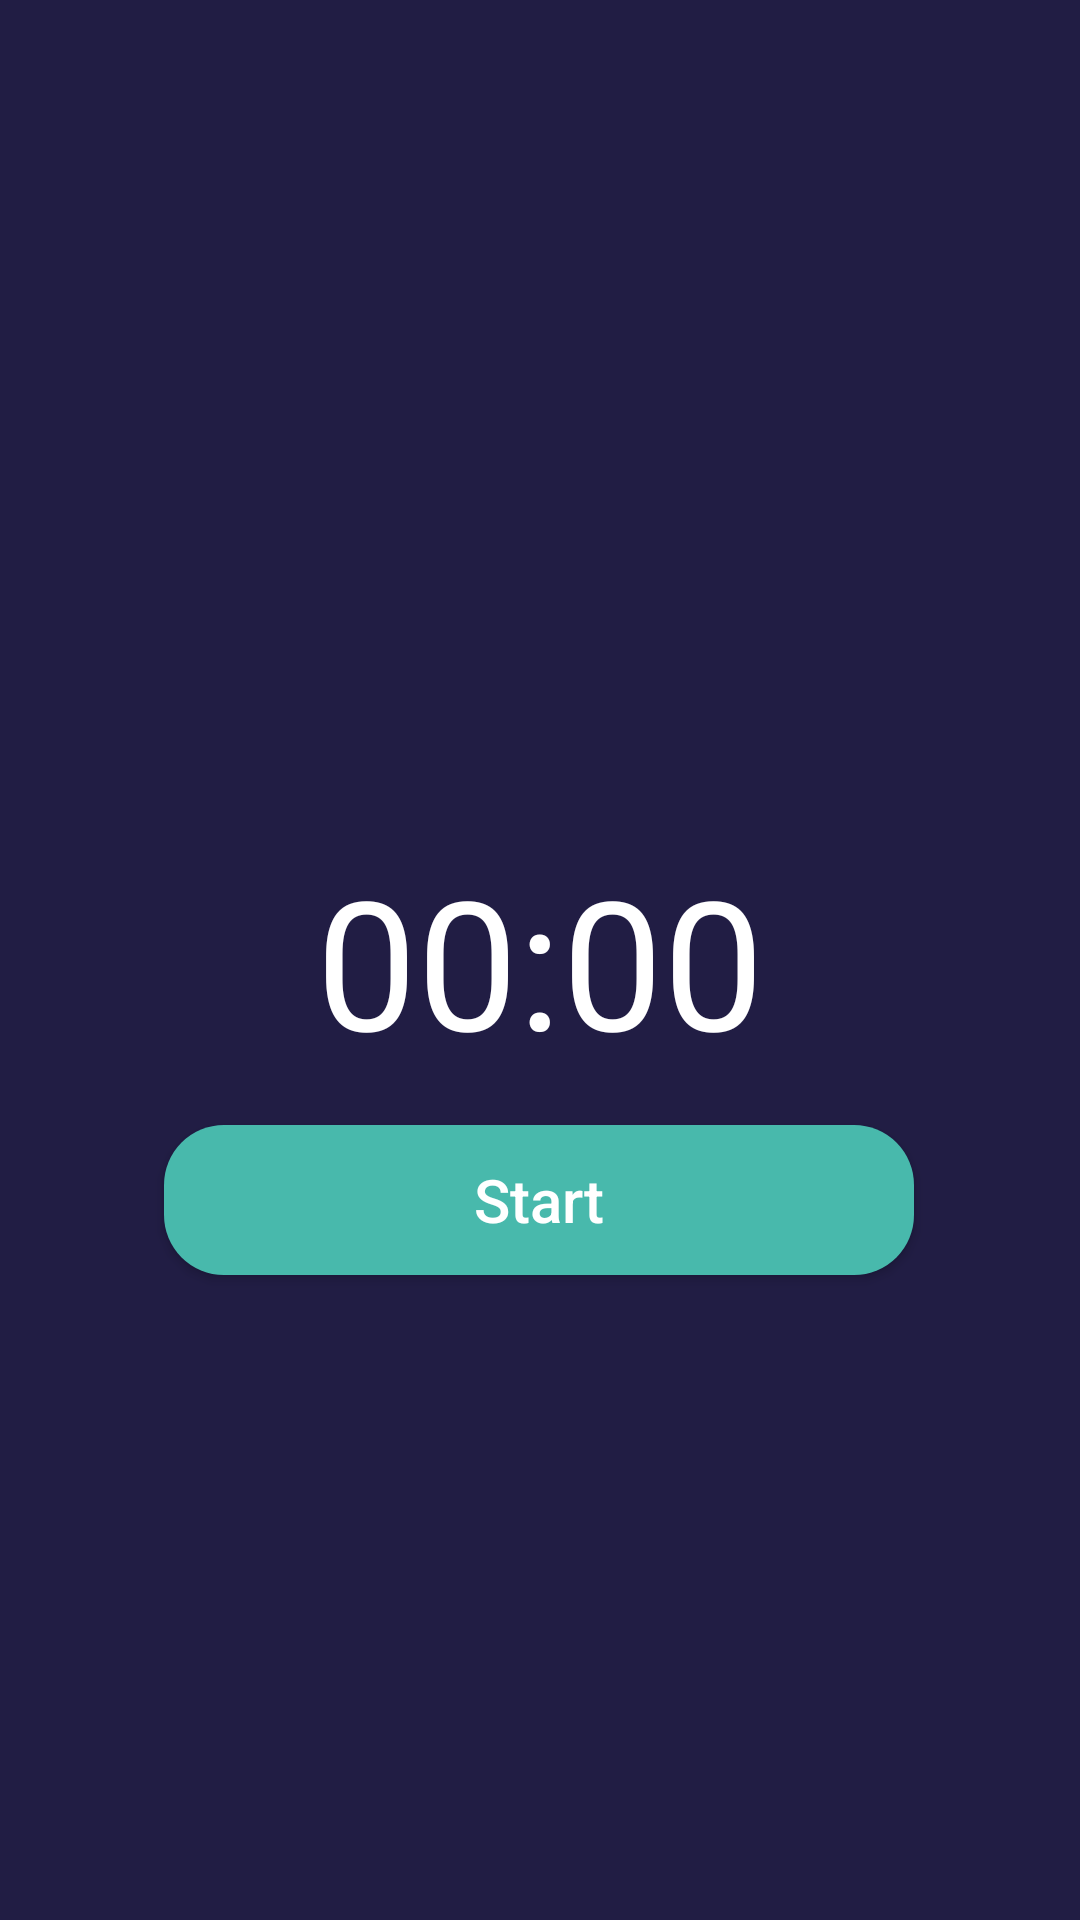

This screen was rendered from an Android layout file. Write that file and the resources it references.
<!-- AndroidManifest.xml: application theme Theme.BBetterApp -->
<!-- res/layout/activity_count_down.xml -->
<?xml version="1.0" encoding="utf-8"?>
<androidx.constraintlayout.widget.ConstraintLayout xmlns:android="http://schemas.android.com/apk/res/android"
    xmlns:tools="http://schemas.android.com/tools"
    android:layout_width="match_parent"
    android:layout_height="match_parent"
    xmlns:app="http://schemas.android.com/apk/res-auto"
    tools:context=".CountDownActivity"
    android:background="#211D44">

    <ImageView
        android:id="@+id/ivTimerCircle"
        android:layout_width="276dp"
        android:layout_height="261dp"
        android:layout_marginStart="8dp"
        android:layout_marginEnd="8dp"
        android:layout_marginTop="50dp"
        android:src="@drawable/bgcircle"
        android:scaleType="centerCrop"
        app:layout_constraintTop_toTopOf="parent"
        app:layout_constraintLeft_toLeftOf="parent"
        app:layout_constraintRight_toRightOf="parent" />
    <ImageView
        android:id="@+id/ivTimerArrow"
        android:layout_width="358dp"
        android:layout_height="350dp"
        android:layout_marginStart="8dp"
        android:layout_marginEnd="8dp"
        android:layout_marginTop="5dp"
        android:src="@drawable/icanchor"
        android:scaleType="centerCrop"
        app:layout_constraintTop_toTopOf="parent"
        app:layout_constraintLeft_toLeftOf="parent"
        app:layout_constraintRight_toRightOf="parent" />
    <TextView
        android:id="@+id/twCountdown"
        android:layout_width="wrap_content"
        android:layout_height="wrap_content"
        android:text="@string/midnight_time"
        android:textSize="60sp"
        android:textColor="@android:color/white"
        app:layout_constraintTop_toTopOf="parent"
        app:layout_constraintBottom_toBottomOf="parent"
        app:layout_constraintLeft_toLeftOf="parent"
        app:layout_constraintRight_toRightOf="parent" />
    <Button
        android:id="@+id/btnStartPauseCoundown"
        android:layout_width="250dp"
        android:layout_height="50dp"
        app:layout_constraintTop_toBottomOf="@id/twCountdown"
        app:layout_constraintEnd_toEndOf="parent"
        app:layout_constraintStart_toStartOf="parent"
        app:layout_constraintHorizontal_bias="0.497"
        android:layout_margin="15dp"
        android:text="@string/start"
        android:textColor="#FFF"
        android:textSize="20sp"
        android:textAllCaps="false"
        android:background="@drawable/button_green_square_bg"/>
    <androidx.recyclerview.widget.RecyclerView
        android:id="@+id/rwTimer"
        android:layout_width="match_parent"
        android:layout_height="140dp"
        app:layout_constraintTop_toBottomOf="@id/btnStartPauseCoundown"
        android:layout_margin="15dp"
        android:padding="5dp"
        android:scrollbars="vertical"/>
    <TextView
        android:id="@+id/twCredits"
        android:layout_width="3dp"
        android:layout_height="18dp"
        android:layout_marginStart="20dp"
        android:layout_margin="20dp"
        android:textColor="@android:color/white"
        android:textSize="15sp"
        app:layout_constraintLeft_toLeftOf="parent"
        app:layout_constraintRight_toRightOf="parent"
        app:layout_constraintTop_toBottomOf="@id/rwTimer" />

</androidx.constraintlayout.widget.ConstraintLayout>
<!-- resources referenced by this layout -->
<resources>
  <!-- drawable button_green_square_bg (drawable) -->
  <?xml version="1.0" encoding="utf-8"?>
  <shape android:shape="rectangle" xmlns:android="http://schemas.android.com/apk/res/android">
  
      <corners android:radius="20dp"/>
      <solid android:color="@color/myTealGreen"/>
      <size android:height="40dp"/>
  
  </shape>
  <string name="midnight_time">00:00</string>
  <string name="start">Start</string>
  <style name="Theme.BBetterApp" parent="Theme.MaterialComponents.DayNight.NoActionBar">
          
          <item name="colorPrimary">@color/purple_500</item>
          <item name="colorPrimaryVariant">@color/purple_700</item>
          <item name="colorOnPrimary">@color/white</item>
          
          <item name="colorSecondary">@color/teal_200</item>
          <item name="colorSecondaryVariant">@color/teal_700</item>
          <item name="colorOnSecondary">@color/black</item>
          
          <item name="android:statusBarColor" tools:targetApi="l">?attr/colorPrimaryVariant</item>
          
      </style>
  <color name="myTealGreen">#48B9AC</color>
  <color name="purple_500">#FF6200EE</color>
  <color name="purple_700">#FF3700B3</color>
  <color name="white">#FFFFFFFF</color>
  <color name="teal_200">#FF03DAC5</color>
  <color name="teal_700">#FF018786</color>
  <color name="black">#FF000000</color>
</resources>
